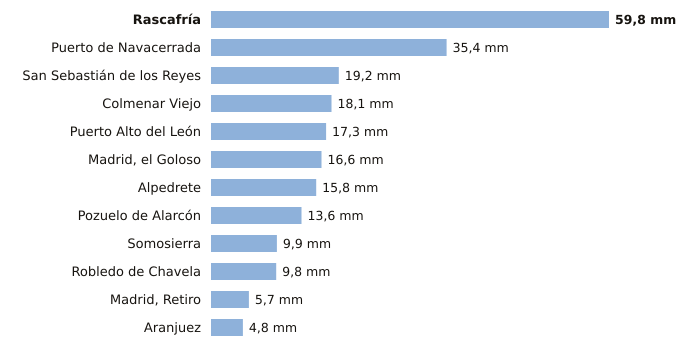

Source data for this figure (header and first rows):
estacion, provincia, indicativo, mm_6_dias_anteriores, mm_hoy, mm_7_dias, horas_de_hoy
Rascafría, Madrid, 3104Y, 59.8, 0.0, 59.8, 1
Puerto de Navacerrada, Madrid, 2462, 35.4, 0.0, 35.4, 2
San Sebastián de los Reyes, Madrid, 3125Y, 19.2, 0.0, 19.2, 1
Colmenar Viejo, Madrid, 3191E, 18.1, 0.0, 18.1, 2
Puerto Alto del León, Madrid, 3266A, 17.3, 0.0, 17.3, 2
Madrid, el Goloso, Madrid, 3126Y, 16.6, 0.0, 16.6, 2
Alpedrete, Madrid, 3268C, 15.8, 0.0, 15.8, 2
Pozuelo de Alarcón, Madrid, 3194Y, 13.6, 0.0, 13.6, 1
Somosierra, Madrid, 3111D, 9.9, 0.0, 9.9, 2
Robledo de Chavela, Madrid, 3338, 9.8, 0.0, 9.8, 2
Madrid, Retiro, Madrid, 3195, 5.7, 0.0, 5.7, 2
Aranjuez, Madrid, 3100B, 4.8, 0.0, 4.8, 2
